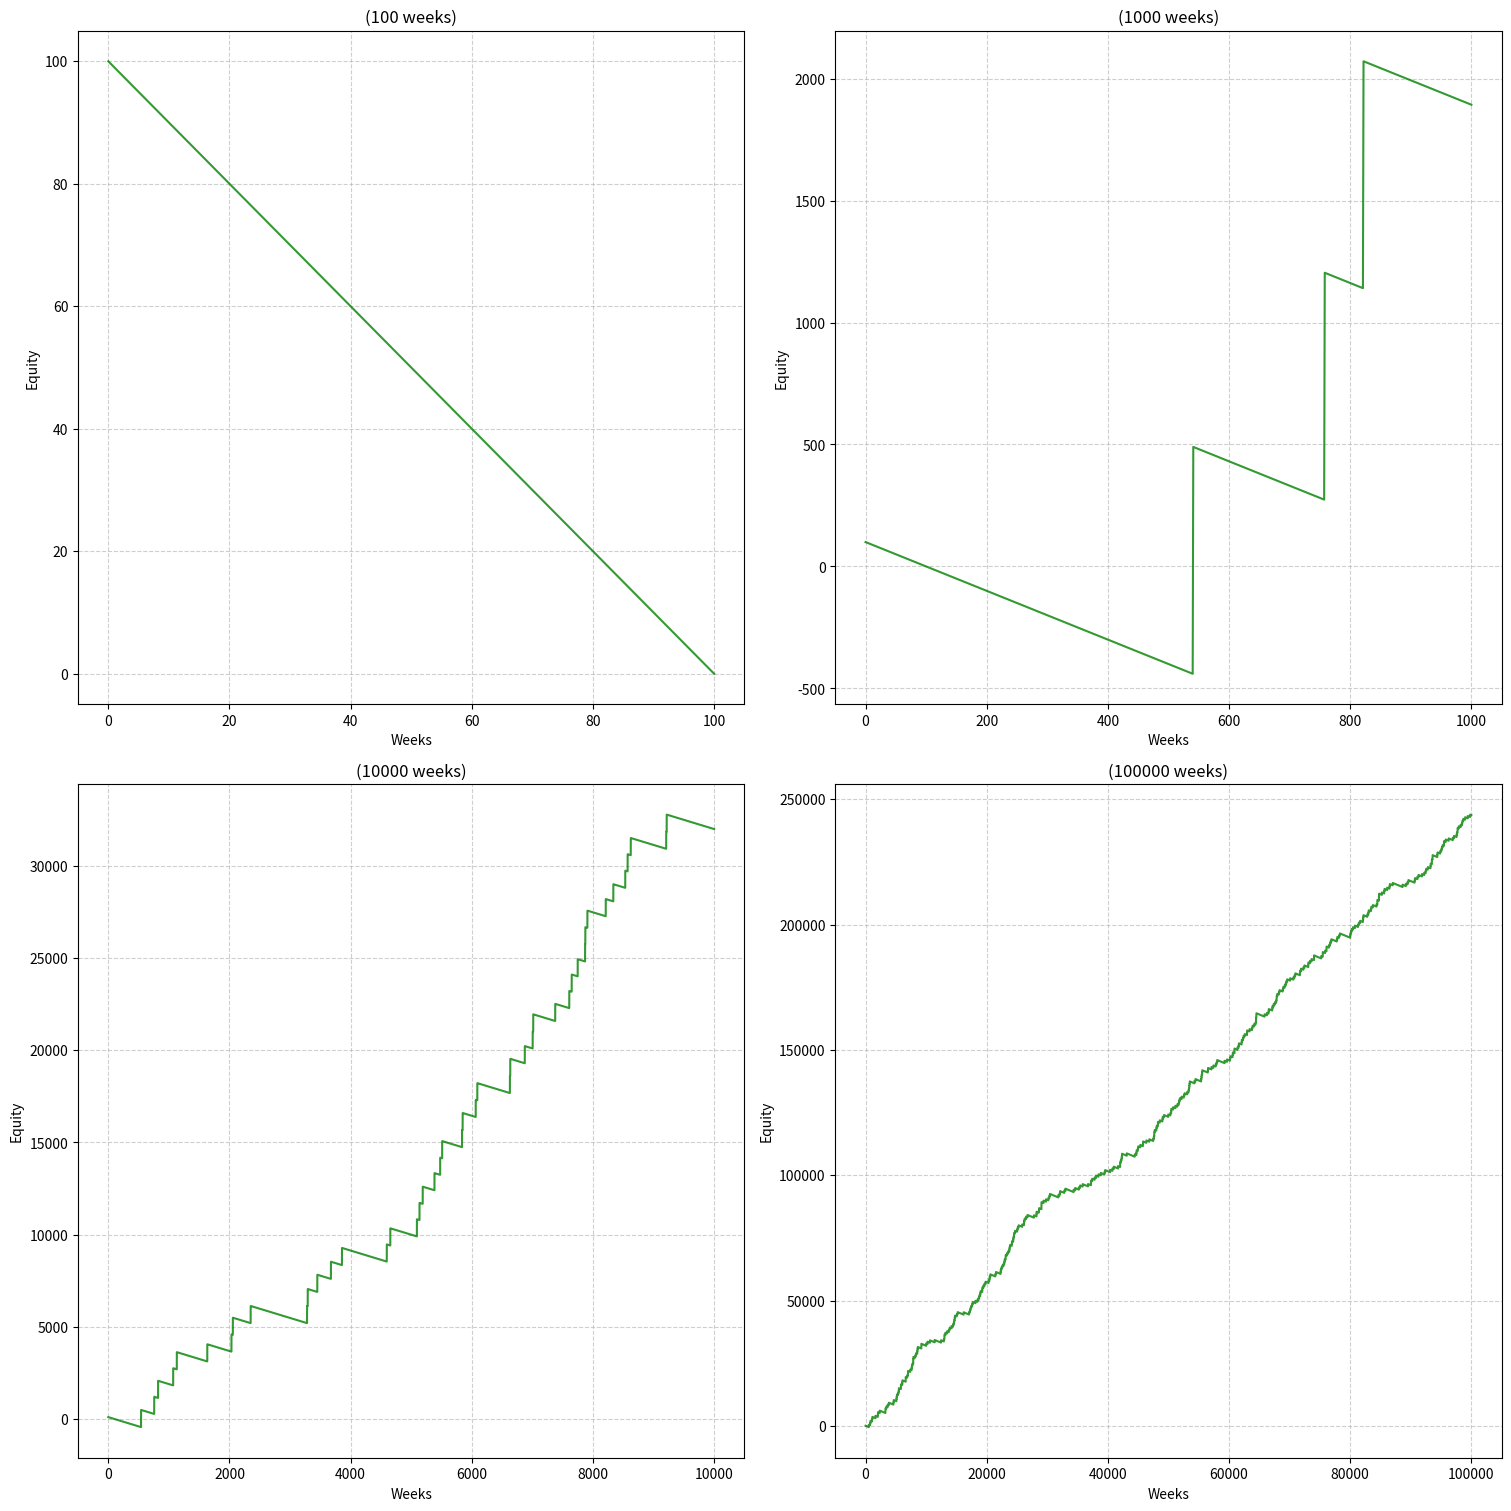

The matplotlib source for this figure:
# file: capital_simulation.py

import numpy as np
import matplotlib.pyplot as plt

np.random.seed(0)

starting_capital = 100  # Initial capital
stake_per_parlay = 1  # Fixed stake per parlay
probability_per_parlay =  0.0034802086868647  # Odds for hitting all 9 matches
return_per_parlay = 931 # Total return multiplier for a win

# Simulation durations
week_durations = [100,1000,10000, 100000]

# Function to simulate capital history for a given number of weeks
def simulate_capital(weeks):
    np.random.seed(0)
    capital = starting_capital
    capital_history = [capital]
    for week in range(weeks):
        if np.random.rand() < probability_per_parlay:
            capital += return_per_parlay * stake_per_parlay - stake_per_parlay  # Win
        else:
            capital -= stake_per_parlay  # Loss
        capital_history.append(capital)
    return capital_history

# Create subplots
fig, axes = plt.subplots(2, 2, figsize=(15, 15), layout= 'constrained')
axes = axes.flatten()

for i, weeks in enumerate(week_durations):
    capital_history = simulate_capital(weeks)
    axes[i].plot(capital_history, color='green', alpha=0.8)
    axes[i].set_title(f"({weeks} weeks)")
    axes[i].set_xlabel("Weeks")
    axes[i].set_ylabel("Equity")
    axes[i].grid(True, linestyle='--', alpha=0.6)

# Remove unused subplot (if any)
if len(axes) > len(week_durations):
    fig.delaxes(axes[-1])

plt.show()
